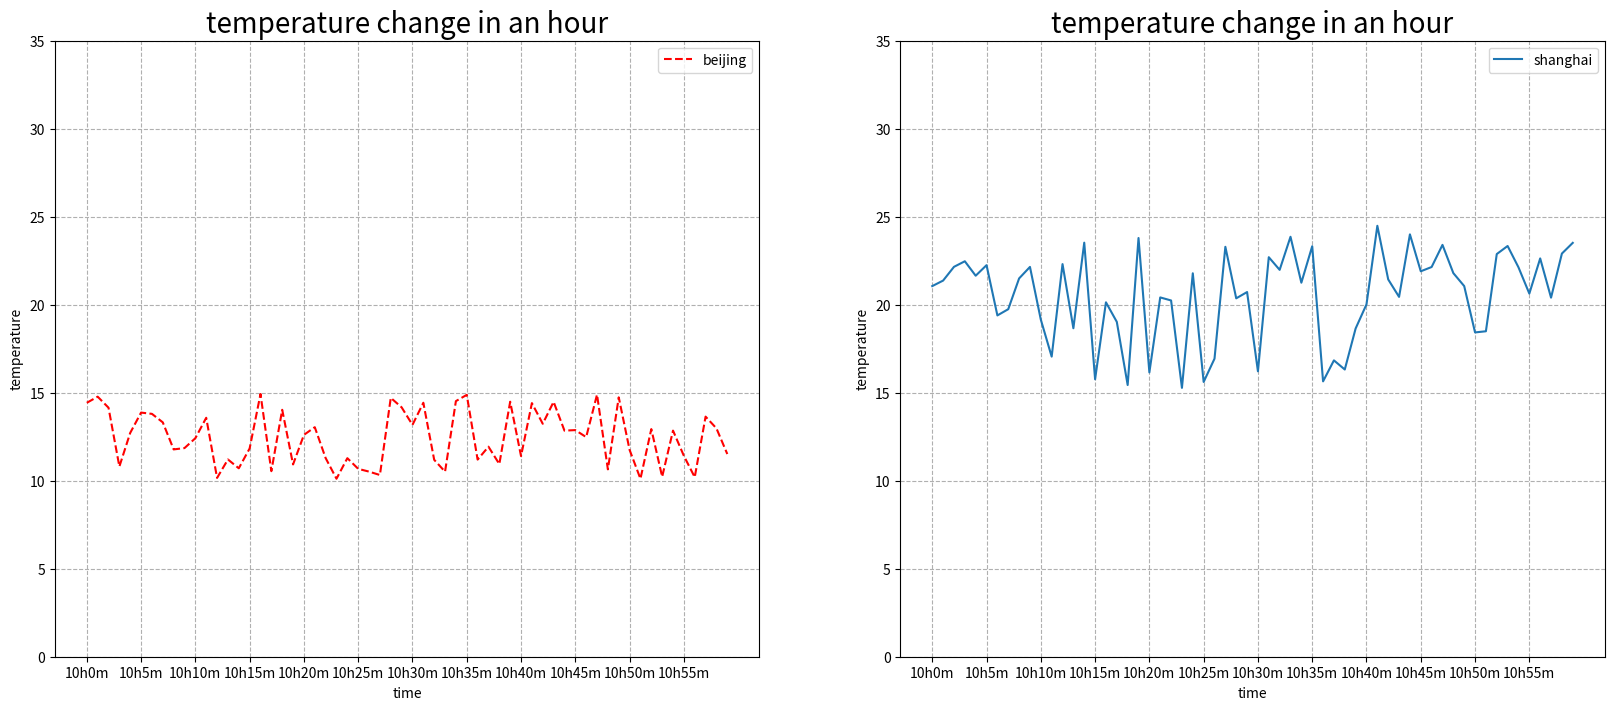

This chart was generated by the following Python code:
# 多个坐标系展示
import random
from matplotlib import pyplot


# 显示一个小时里的温度变化
x = range(60)
y_beijing = [random.uniform(10, 15) for i in x]
y_shanghai = [random.uniform(15, 25) for i in x]

# pyplot.figure(figsize=(20, 8), dpi=100)
# pyplot.plot(x, y_beijing, label='beijing', color='r', linestyle='--')
# pyplot.plot(x, y_shanghai, label='shanghai')
fig, axes = pyplot.subplots(nrows=1, ncols=2, figsize=(20, 8), dpi=100)
axes[0].plot(x, y_beijing, label='beijing', color='r', linestyle='--')
axes[1].plot(x, y_shanghai, label='shanghai')


# x/y轴添加刻度
y_ticks = range(40)
x_ticks = ['10h{}m'.format(i) for i in x]
# pyplot.yticks(y_ticks[::5])
# pyplot.xticks(x[::5], x_ticks[::5])
axes[0].set_xticks(x[::5])
axes[0].set_yticks(y_ticks[::5])
axes[0].set_xticklabels(x_ticks[::5])
axes[1].set_xticks(x[::5])
axes[1].set_yticks(y_ticks[::5])
axes[1].set_xticklabels(x_ticks[::5])

# 添加网格
axes[0].grid(True, linestyle='--', alpha=1)  # linestyle为线样式(短杠为实线，双短杠为虚线) alpha为线透明度
axes[1].grid(True, linestyle='--', alpha=1)

# 添加描述信息
axes[0].set_xlabel('time')
axes[0].set_ylabel('temperature')
axes[0].set_title('temperature change in an hour', fontsize=20)
axes[1].set_xlabel('time')
axes[1].set_ylabel('temperature')
axes[1].set_title('temperature change in an hour', fontsize=20)

# 显示图例
axes[0].legend(loc=1)   # 需要在plot时声明label，loc指定显示位置，默认为0表示适当位置
axes[1].legend(loc=1)

pyplot.show()
# 中文显示，需要字体包








